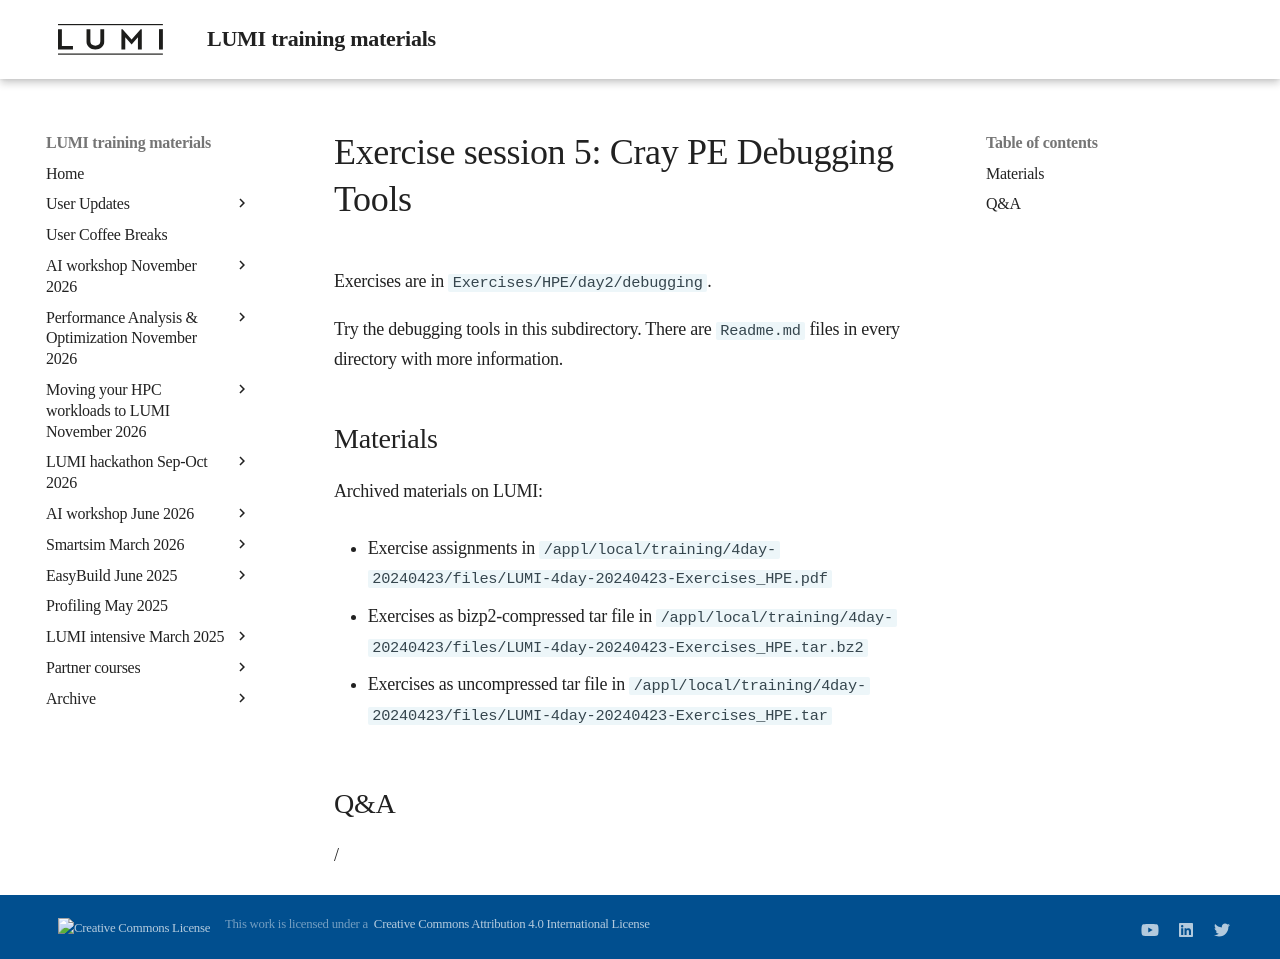

repository: Lumi-supercomputer/LUMI-training-materials · page: 4day-20240423/extra_2_04_Exercises_5/index.html · generator: mkdocs

# Exercise session 5: Cray PE Debugging Tools

Exercises are in `Exercises/HPE/day2/debugging`.

Try the debugging tools in this subdirectory.
There are `Readme.md` files in every directory with more information.


## Materials

<!--
No materials available at the moment.
-->

<!--
Temporary location of materials (for the lifetime of the training project):

-   See `/project/project_465001098/Slides/HPE/Exercises.pdf`

-   Exercise files in `/project/project_465001098/Exercises/HPE/day2/debugging`

Temporary web-available materials:

-    Overview exercise assignments day 1+2 temporarily available on
     [this link](https://462000265.lumidata.eu/4day-20240423/files/LUMI-4day-20240423-2_Exercises_day2.pdf)
-->

Archived materials on LUMI:

-   Exercise assignments in `/appl/local/training/4day-20240423/files/LUMI-4day-20240423-Exercises_HPE.pdf`

-   Exercises as bizp2-compressed tar file in
   `/appl/local/training/4day-20240423/files/LUMI-4day-20240423-Exercises_HPE.tar.bz2`

-   Exercises as uncompressed tar file in
   `/appl/local/training/4day-20240423/files/LUMI-4day-20240423-Exercises_HPE.tar`


## Q&A

/
